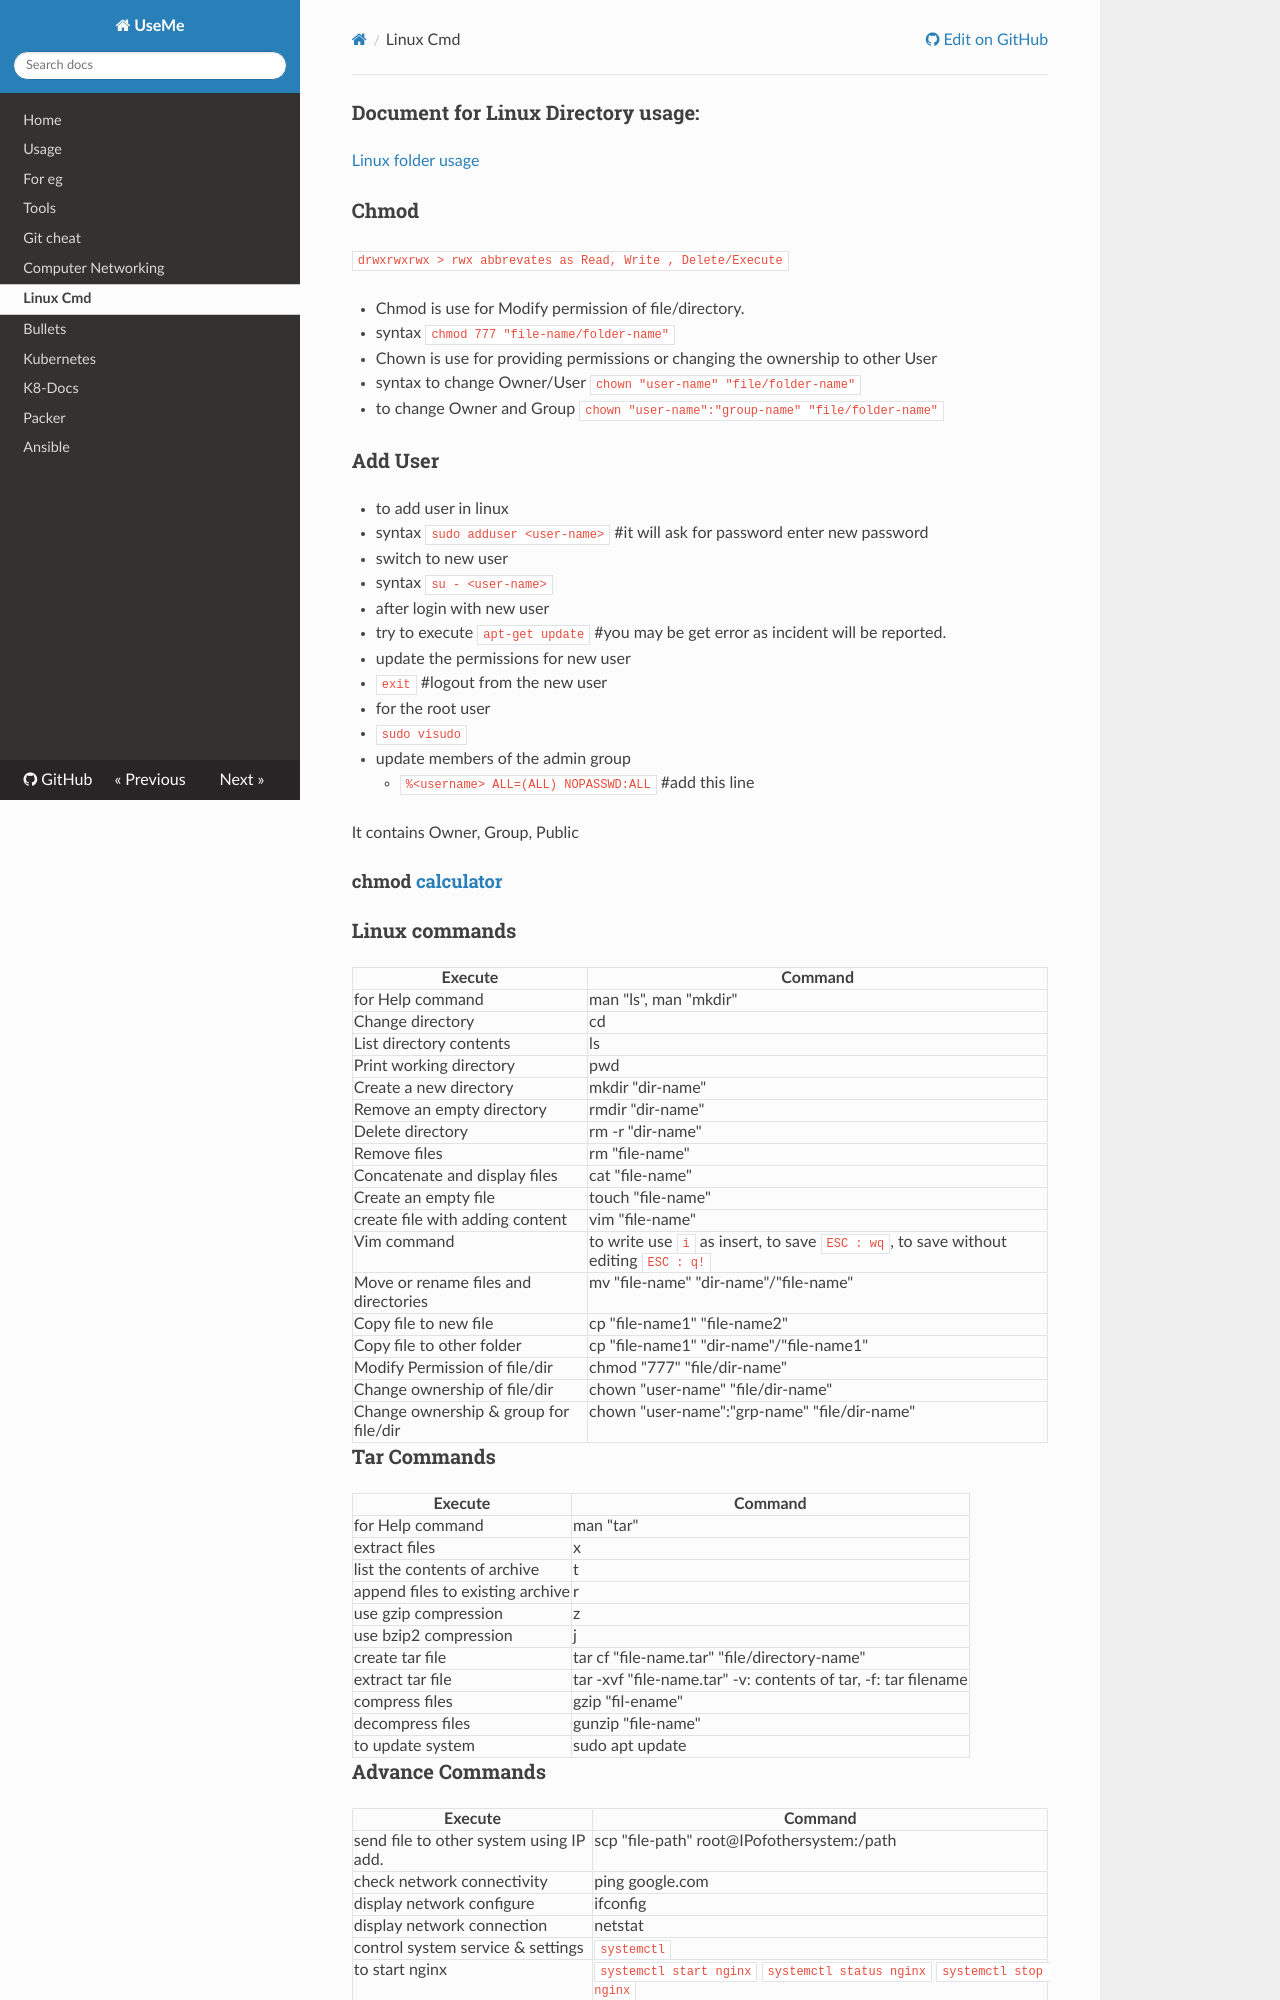

repository: botlaram/developer · page: linux/index.html · generator: mkdocs


### Document for Linux Directory usage:

[Linux folder usage](https://www.debian.org/releases/buster/amd64/apcs02.en.html)

### Chmod

`drwxrwxrwx > rwx abbrevates as Read, Write , Delete/Execute`

 - Chmod is use for Modify permission of file/directory. 
   - syntax `chmod 777 "file-name/folder-name"`


 - Chown is use for providing permissions or changing the ownership to other User
   - syntax to change Owner/User `chown "user-name" "file/folder-name"`
   - to change Owner and Group `chown "user-name":"group-name" "file/folder-name"`

### Add User
 - to add user in linux
   - syntax `sudo adduser <user-name>`  #it will ask for password enter new password
 
 - switch to new user
   - syntax `su - <user-name>`  
 
 - after login with new user
   - try to execute `apt-get update` #you may be get error as incident will be reported.
 
 - update the permissions for new user
   - `exit`  #logout from the new user
 
 - for the root user
   - `sudo visudo`
   - update members of the admin group
     - `%<username> ALL=(ALL) NOPASSWD:ALL`     #add this line


It contains Owner, Group, Public

#### chmod [calculator](https://chmod-calculator.com/) 

### Linux commands

| Execute                                        | Command
| ---------------------------------------------- | ------------------------------------------------
| for Help command                               | man "ls", man "mkdir"
| Change directory                               | cd                                              
| List directory contents                        | ls                                              
| Print working directory                        | pwd                                             
| Create a new directory                         | mkdir "dir-name"                                
| Remove an empty directory                      | rmdir "dir-name"
| Delete directory                               | rm -r "dir-name"  
| Remove files                                   | rm "file-name"
| Concatenate and display files                  | cat "file-name"                                 
| Create an empty file                           | touch "file-name"                               
| create file with adding content                | vim "file-name"                                    
| Vim command      | to write use `i` as insert, to save `ESC : wq`, to save without editing `ESC : q!`
| Move or rename files and directories            | mv "file-name" "dir-name"/"file-name" 
| Copy file to new file                | cp "file-name1" "file-name2"                                 
| Copy file to other folder             | cp "file-name1" "dir-name"/"file-name1"           
| Modify Permission of file/dir           | chmod "777" "file/dir-name"
| Change ownership of file/dir           | chown "user-name" "file/dir-name"
| Change ownership & group for file/dir           | chown "user-name":"grp-name" "file/dir-name"

### Tar Commands

| Execute                                        | Command
| ---------------------------------------------- | ------------------------------------------------
| for Help command                               | man "tar"
| extract files                         | x                             
| list the contents of archive           | t                               
| append files to existing archive         | r                            
| use gzip compression                    | z                              
| use bzip2 compression                             | j                               
| create tar file             | tar cf "file-name.tar" "file/directory-name"                           
| extract tar file               | tar -xvf "file-name.tar"  -v: contents of tar, -f: tar filename                      
| compress files                   | gzip  "fil-ename"
| decompress files                   | gunzip "file-name"  
| to update system                     | sudo apt update
